Run: headless pygame with SDL's dummy video driver; simulated clock (each Clock.tick advances the game by its frame time, no real sleeping); random seed 0; keys injected as events and as key.get_pressed() state; no mouse input.
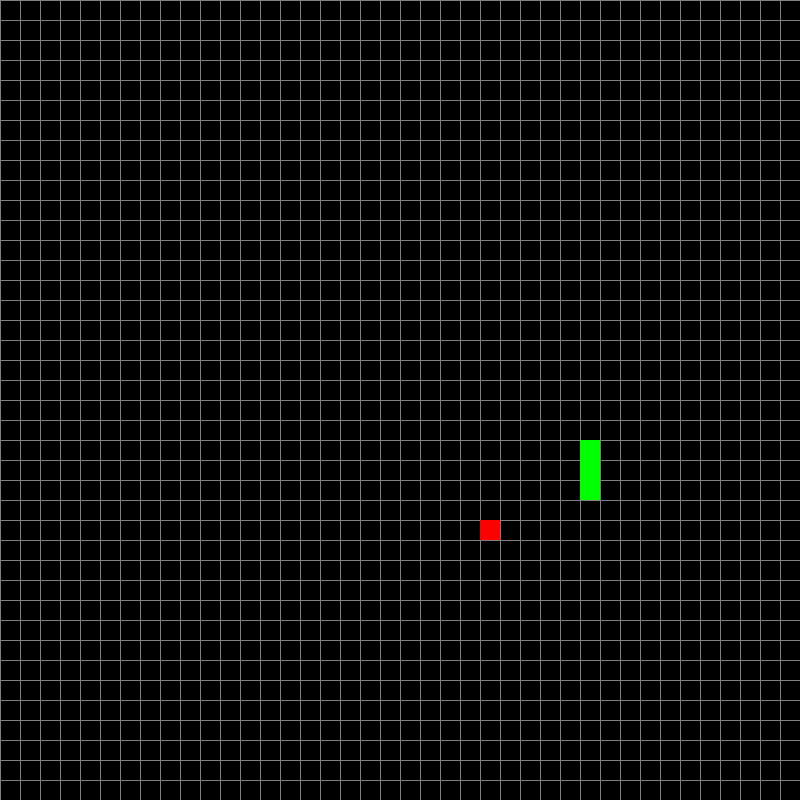
Frame 1 of 4 · flips 1–60 · no input
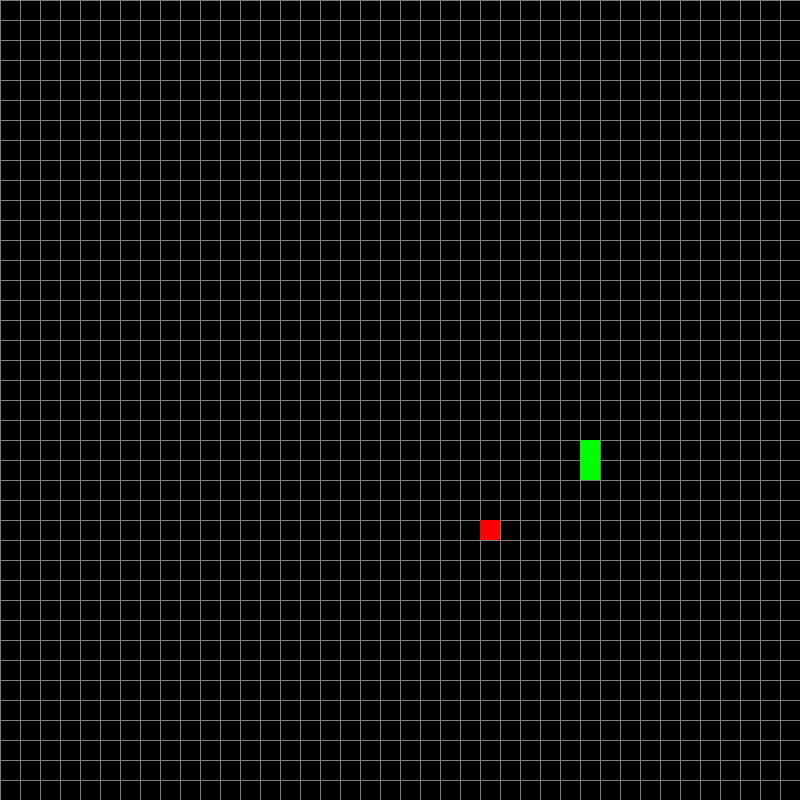
Frame 2 of 4 · flips 61–180 · tapped SPACE, RETURN · held RIGHT (→), D
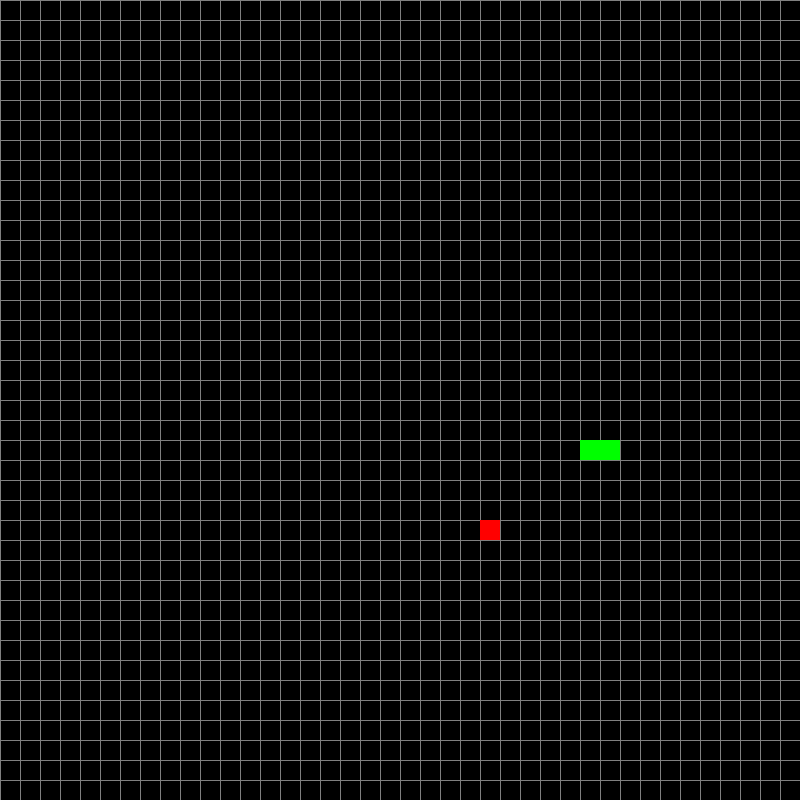
Frame 3 of 4 · flips 181–300 · held DOWN (↓), S
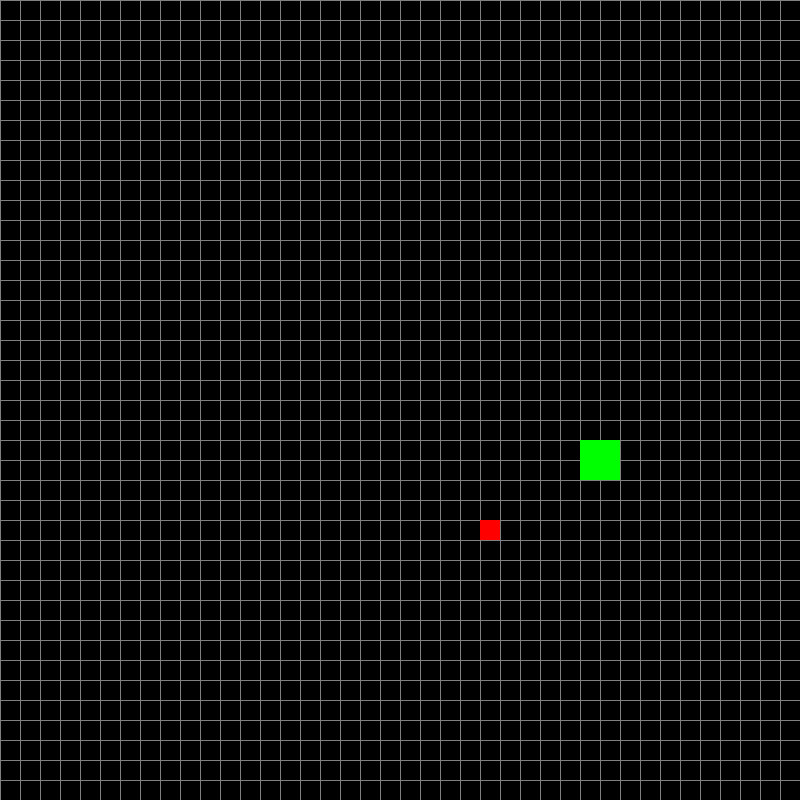
Frame 4 of 4 · flips 301–420 · held LEFT (←), A, UP (↑), W

The pygame program that drew these frames:

import pygame
import random
import copy

s_width = 800
s_height = 800
block_size = 20
movements = {}


class Snake(object):
    def __init__(self, head, tail):
        self.head = head
        self.tail = tail
        self.elements = {(head[0], head[1]): "up", (tail[0], tail[1]): 'up', (tail[0], tail[1] + 1): 'up'}


def move_snake_head(s_object, direction):

    s_object.elements[(s_object.head[0], s_object.head[1])] = direction
    movements[(s_object.head[0], s_object.head[1])] = direction

    if direction == 'left':
        s_object.head[0] -= 1

    elif direction == 'right':
        s_object.head[0] += 1

    elif direction == 'up':
        s_object.head[1] -= 1

    elif direction == 'down':
        s_object.head[1] += 1

    move_snake_body(s_object)


def move_snake_body(s_object):

    temp_elements = copy.deepcopy(s_object.elements)

    for elem in s_object.elements:
        if elem in movements:
            temp_elements[elem] = movements[elem]

        elif s_object.elements[elem] == 'left':
            del temp_elements[elem]
            temp_elements[(elem[0] - 1, elem[1])] = 'left'

        elif s_object.elements[elem] == 'right':
            del temp_elements[elem]
            temp_elements[(elem[0] + 1, elem[1])] = 'right'

        elif s_object.elements[elem] == 'up':
            del temp_elements[elem]
            temp_elements[(elem[0], elem[1] - 1)] = 'up'

        elif s_object.elements[elem] == 'down':
            del temp_elements[elem]
            temp_elements[(elem[0], elem[1] + 1)] = 'down'

    s_object.elements = temp_elements


def draw_snake(surface, s_object):

    for i, j in s_object.elements:
        pygame.draw.rect(win, (0, 255, 0),
                         (i * block_size,
                          j * block_size, block_size,
                          block_size))


def rand_coord():
    pair = (random.randint(0, 40), random.randint(0, 40))
    return pair


def draw_food(surface, x_coord, y_coord):
    pygame.draw.rect(surface, (255, 0, 0), (x_coord * block_size, y_coord * block_size, block_size, block_size))


def create_grid():
    grid = [[(0, 0, 0) for _ in range(40)] for _ in range(40)]

    return grid


def draw_grid(surface, grid, s_object, x_coord, y_coord):
    surface.fill((0, 0, 0))
    for i in range(len(grid)):
        pygame.draw.line(surface, (128, 128, 128), (0, i * block_size), (s_width, i * block_size))
        for j in range(len(grid[i])):
            pygame.draw.line(surface, (128, 128, 128), (j * block_size, 0), (j * block_size, s_height))
    draw_food(surface, x_coord, y_coord)
    draw_snake(surface, s_object)


def main(surface):
    run = True

    grid = create_grid()
    snake = Snake([29, 22], [29, 23])
    x_coord, y_coord = rand_coord()

    while run:

        for event in pygame.event.get():
            if event.type == pygame.QUIT:
                run = False
            if event.type == pygame.KEYDOWN:
                if event.key == pygame.K_LEFT:
                    move_snake_head(snake, 'left')
                elif event.key == pygame.K_RIGHT:
                    move_snake_head(snake, 'right')
                elif event.key == pygame.K_UP:
                    move_snake_head(snake, 'up')
                elif event.key == pygame.K_DOWN:
                    move_snake_head(snake, 'down')
                elif event.key == pygame.K_s:
                    move_snake_body(snake)

        draw_grid(surface, grid, snake, x_coord, y_coord)
        pygame.display.update()


win = pygame.display.set_mode((s_width, s_height))
pygame.display.set_caption('Snake')
main(win)
